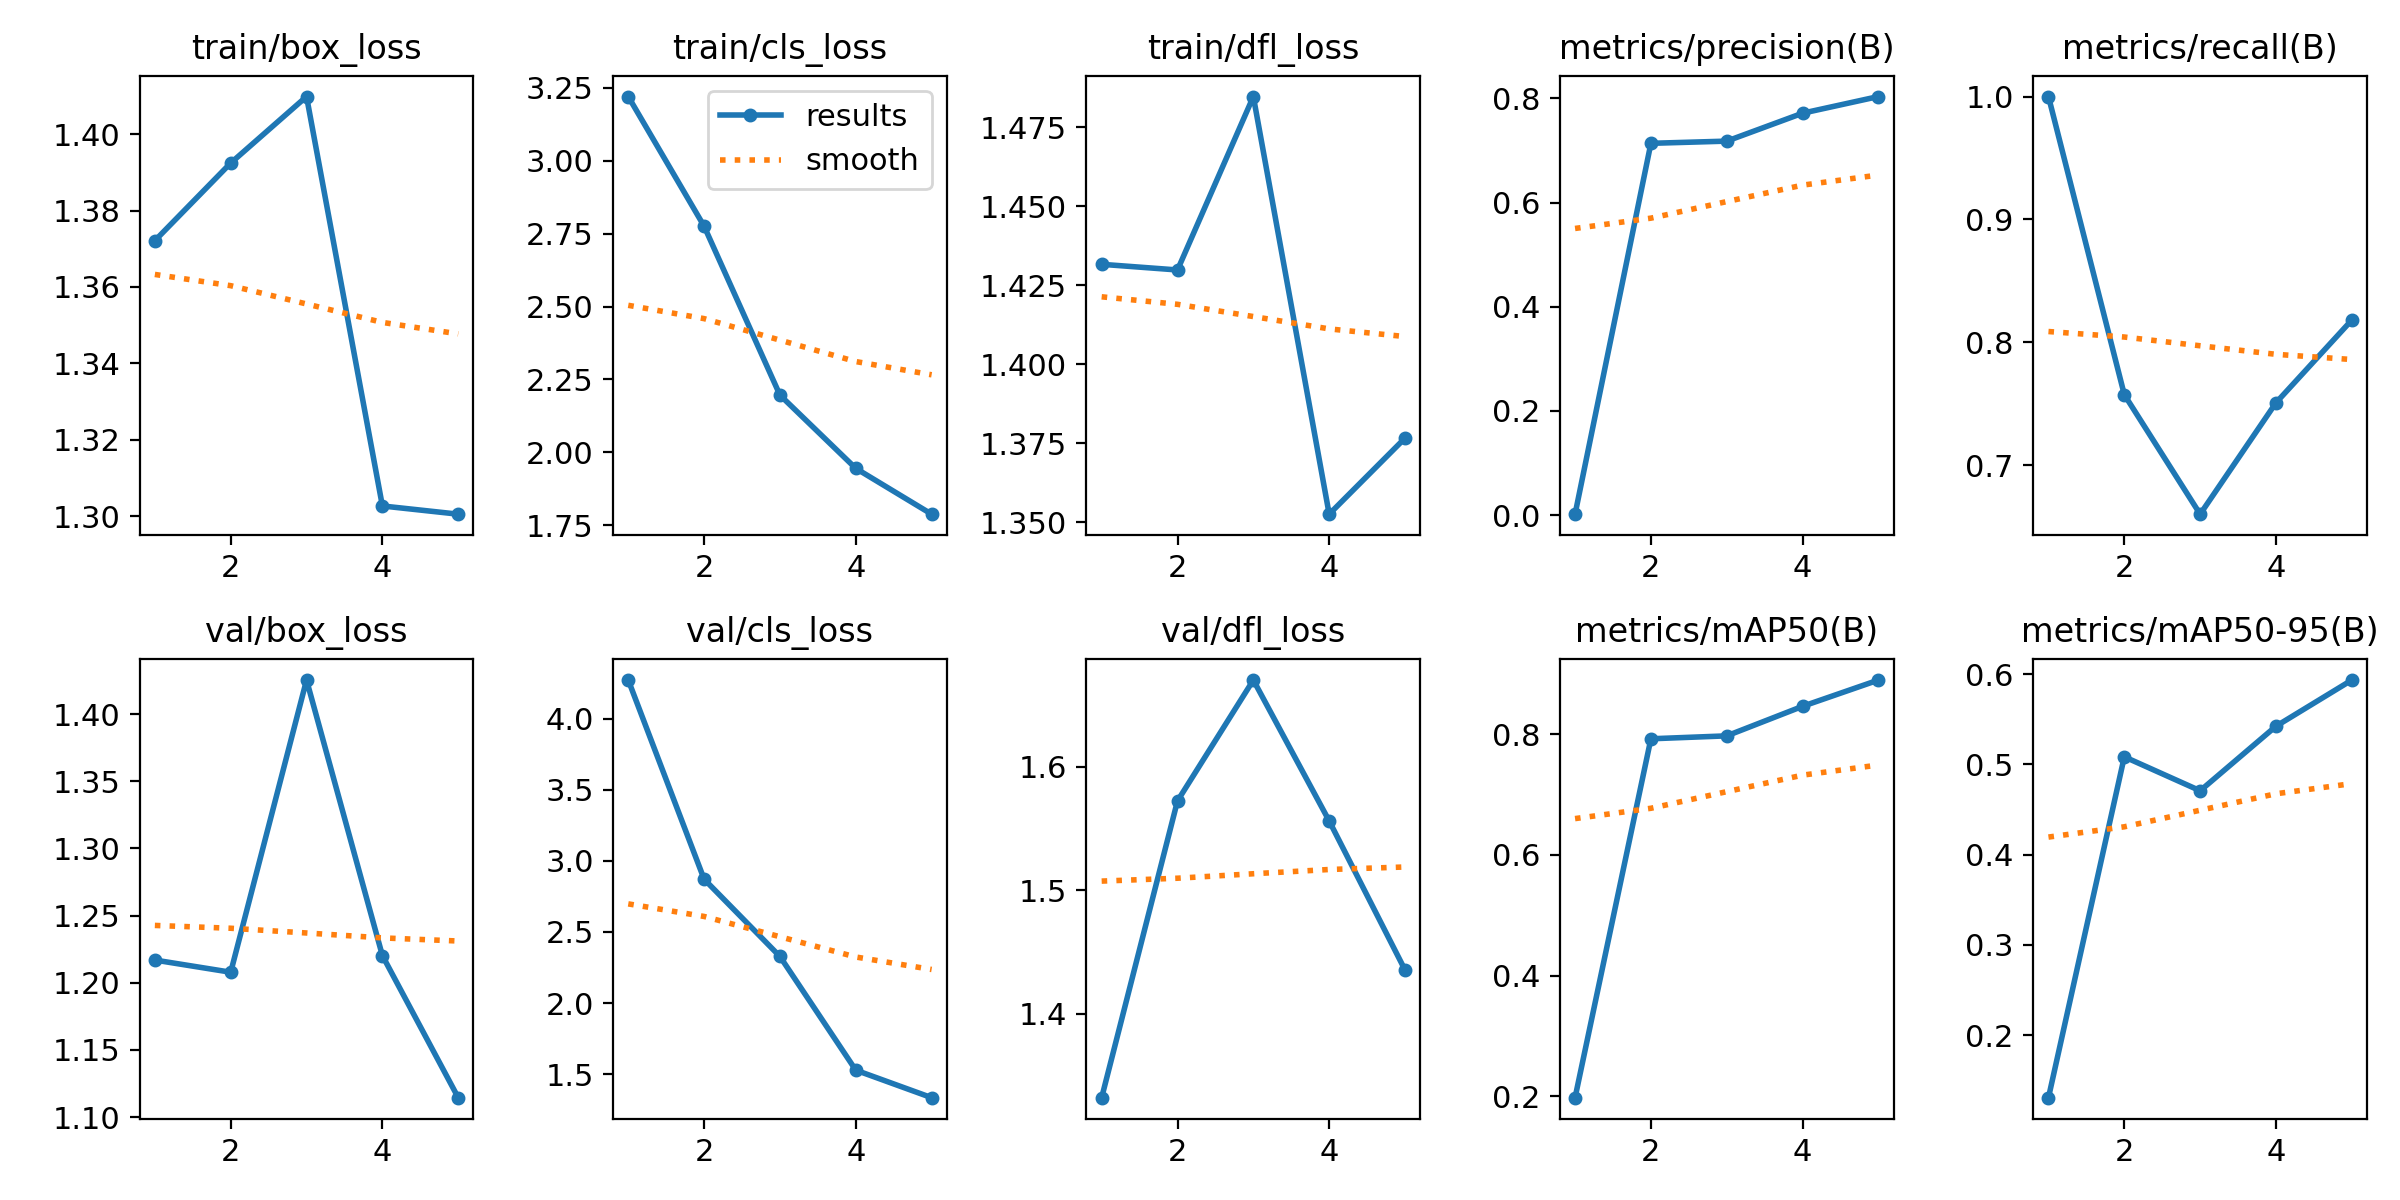

Values plotted in this chart, from the file beside it:
epoch, time, train/box_loss, train/cls_loss, train/dfl_loss, metrics/precision(B), metrics/recall(B), metrics/mAP50(B), metrics/mAP50-95(B), val/box_loss, val/cls_loss, val/dfl_loss, lr/pg0, lr/pg1, lr/pg2
1, 11.06, 1.372, 3.22, 1.432, 0.00195, 1, 0.198, 0.1307, 1.217, 4.272, 1.332, 0.0006515, 0.0006515, 0.0006515
2, 20.71, 1.392, 2.775, 1.43, 0.7138, 0.7574, 0.7923, 0.5084, 1.208, 2.872, 1.572, 0.001057, 0.001057, 0.001057
3, 30.17, 1.41, 2.196, 1.485, 0.718, 0.6601, 0.7971, 0.4708, 1.425, 2.328, 1.67, 0.001199, 0.001199, 0.001199
4, 39.35, 1.303, 1.945, 1.353, 0.7716, 0.7508, 0.846, 0.5423, 1.22, 1.528, 1.556, 0.000812, 0.000812, 0.000812
5, 48.58, 1.301, 1.788, 1.377, 0.8035, 0.8181, 0.8895, 0.5935, 1.114, 1.335, 1.436, 0.000416, 0.000416, 0.000416
